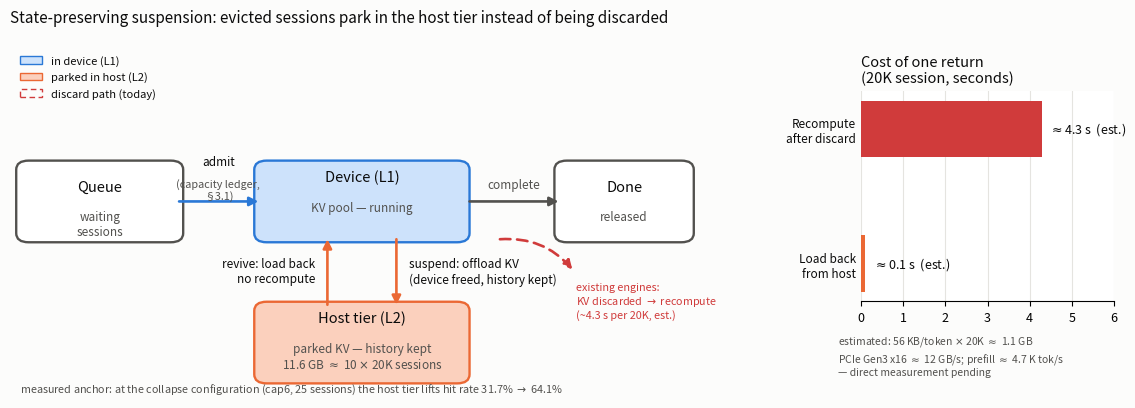

The script that saved this image: (Note: this script raises an exception after producing the figure.)
#!/usr/bin/env python3
"""Figure: state-preserving session suspension (host-tier KV residency) — pillar 2.

Left  : session lifecycle. Queue -> Device (L1) <-> Host tier (L2) -> Done.
        The red dashed arrow is the counterfactual every existing engine takes:
        evicted KV is discarded, so the session is recomputed from scratch.
Right : per-event cost of returning a 20K-token session — load back vs recompute.
        Estimates only (direct measurement pending), stated on the figure.

Numbers: KV = 56 KB/token (7B, GQA-4, fp16) -> 20K tokens ~ 1.1 GB;
PCIe Gen3 x16 ~ 12 GB/s; prefill ~ 4.7 K tok/s (backed out of our own TTFT data).
Measured anchor: cap6 collapse, hit 31.7% -> 64.1% with the host tier on.
"""
import sys
import matplotlib
matplotlib.use("Agg")
import matplotlib.pyplot as plt
from matplotlib.patches import FancyBboxPatch, FancyArrowPatch, Patch

SURFACE = "#fcfcfb"
TXT, TXT2 = "#0b0b0b", "#52514e"
BLUE, BLUE_L = "#2a78d6", "#cde2fb"
ORANGE, ORANGE_L = "#eb6834", "#fbd0bd"
RED = "#d03b3b"

plt.rcParams.update({
    "font.size": 9, "text.color": TXT,
    "figure.facecolor": SURFACE,
})

fig = plt.figure(figsize=(11.5, 4.2))
axL = fig.add_axes([0.02, 0.05, 0.60, 0.84])
axL.set_xlim(0, 10)
axL.set_ylim(0, 7)
axL.axis("off")
axR = fig.add_axes([0.76, 0.28, 0.22, 0.50])


def box(ax, x, y, w, h, fc, ec):
    ax.add_patch(FancyBboxPatch((x, y), w, h,
                                boxstyle="round,pad=0.06,rounding_size=0.18",
                                linewidth=1.7, edgecolor=ec, facecolor=fc,
                                mutation_aspect=1))


def arrow(ax, p, q, color, style="-|>", ls="-", rad=0.0, lw=1.9):
    ax.add_patch(FancyArrowPatch(p, q, arrowstyle=style, mutation_scale=13,
                                 linewidth=lw, color=color, linestyle=ls,
                                 connectionstyle=f"arc3,rad={rad}",
                                 shrinkA=0, shrinkB=0, zorder=3))


# ---- boxes ----------------------------------------------------------------
box(axL, 0.15, 3.15, 2.30, 1.50, "#ffffff", TXT2)          # queue
box(axL, 3.60, 3.15, 3.00, 1.50, BLUE_L, BLUE)             # device
box(axL, 3.60, 0.35, 3.00, 1.50, ORANGE_L, ORANGE)         # host
box(axL, 7.95, 3.15, 1.90, 1.50, "#ffffff", TXT2)          # done

axL.text(1.30, 4.10, "Queue", ha="center", fontsize=10.5, color=TXT)
axL.text(1.30, 3.72, "waiting\nsessions", ha="center", va="top", fontsize=8.5, color=TXT2)

axL.text(5.10, 4.30, "Device (L1)", ha="center", fontsize=10.5, color=TXT)
axL.text(5.10, 3.90, "KV pool — running", ha="center", va="top", fontsize=8.5, color=TXT2)

axL.text(5.10, 1.50, "Host tier (L2)", ha="center", fontsize=10.5, color=TXT)
axL.text(5.10, 1.10, "parked KV — history kept\n11.6 GB $\\approx$ 10 $\\times$ 20K sessions",
         ha="center", va="top", fontsize=8.5, color=TXT2)

axL.text(8.90, 4.10, "Done", ha="center", fontsize=10.5, color=TXT)
axL.text(8.90, 3.72, "released", ha="center", va="top", fontsize=8.5, color=TXT2)

# ---- arrows ---------------------------------------------------------------
arrow(axL, (2.45, 3.90), (3.60, 3.90), BLUE)
axL.text(3.02, 4.62, "admit", ha="center", fontsize=8.5, color=TXT)
axL.text(3.02, 4.36, "(capacity ledger,\n§3.1)", ha="center", va="top",
         fontsize=7.8, color=TXT2)

arrow(axL, (5.60, 3.15), (5.60, 1.85), ORANGE)
axL.text(5.78, 2.50, "suspend: offload KV\n(device freed, history kept)",
         ha="left", va="center", fontsize=8.5, color=TXT)

arrow(axL, (4.60, 1.85), (4.60, 3.15), ORANGE)
axL.text(4.42, 2.50, "revive: load back\nno recompute", ha="right", va="center",
         fontsize=8.5, color=TXT)

arrow(axL, (6.66, 3.90), (7.95, 3.90), TXT2)
axL.text(7.30, 4.16, "complete", ha="center", fontsize=8.5, color=TXT2)

# counterfactual: discard -> recompute (what engines do today)
arrow(axL, (7.10, 3.15), (8.15, 2.55), RED, ls=(0, (4, 2.5)), rad=-0.25)
axL.text(8.20, 2.30, "existing engines:\n"
                     "KV discarded $\\rightarrow$ recompute\n(~4.3 s per 20K, est.)",
         ha="left", va="top", fontsize=7.8, color=RED)

axL.legend(handles=[
    Patch(facecolor=BLUE_L, edgecolor=BLUE, label="in device (L1)"),
    Patch(facecolor=ORANGE_L, edgecolor=ORANGE, label="parked in host (L2)"),
    Patch(facecolor="none", edgecolor=RED, linestyle=(0, (4, 2.5)),
          label="discard path (today)"),
], loc="upper left", fontsize=8, frameon=False, bbox_to_anchor=(0.0, 1.0))

axL.text(0.15, 0.02,
         "measured anchor: at the collapse configuration (cap6, 25 sessions) the host tier "
         "lifts hit rate 31.7% $\\rightarrow$ 64.1%",
         ha="left", va="bottom", fontsize=7.8, color=TXT2)

# ---- right panel: per-event cost ------------------------------------------
labels = ["Recompute\nafter discard", "Load back\nfrom host"]
vals = [4.3, 0.1]
colors = [RED, ORANGE]
ypos = [1.0, 0.0]
for y, v, c in zip(ypos, vals, colors):
    axR.barh(y, v, height=0.42, color=c)
axR.text(4.45, 1.0, "$\\approx$4.3 s  (est.)", va="center", ha="left",
         fontsize=9, color=TXT)
axR.text(0.28, 0.0, "$\\approx$0.1 s  (est.)", va="center", ha="left",
         fontsize=9, color=TXT)
axR.set_yticks(ypos)
axR.set_yticklabels(labels, fontsize=8.5, color=TXT)
axR.set_xlim(0, 6.0)
axR.set_title("Cost of one return\n(20K session, seconds)", fontsize=10.5,
              loc="left", color=TXT)
axR.grid(axis="x", color="#e5e4e0", linewidth=0.8)
axR.set_axisbelow(True)
for s in ("top", "right", "left"):
    axR.spines[s].set_visible(False)
axR.tick_params(axis="y", length=0)

fig.text(0.74, 0.20, "estimated: 56 KB/token $\\times$ 20K $\\approx$ 1.1 GB\n"
                     "PCIe Gen3 x16 $\\approx$ 12 GB/s; prefill $\\approx$ 4.7 K tok/s\n"
                     "— direct measurement pending",
         fontsize=7.5, color=TXT2, va="top", ha="left")

fig.suptitle("State-preserving suspension: evicted sessions park in the host tier "
             "instead of being discarded",
             fontsize=11, color=TXT, x=0.02, ha="left", y=0.975)

out = sys.argv[1] if len(sys.argv) > 1 else "/root/paper/foyer/paper/figs/fig_host_tier.png"
fig.savefig(out, dpi=200, facecolor=SURFACE)
print("saved", out)
